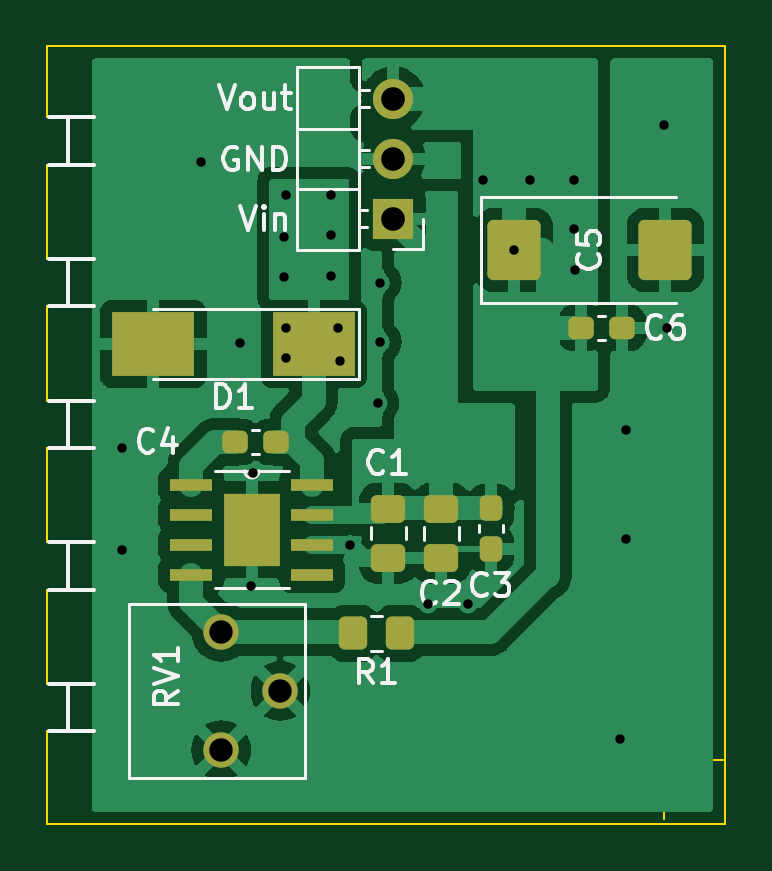
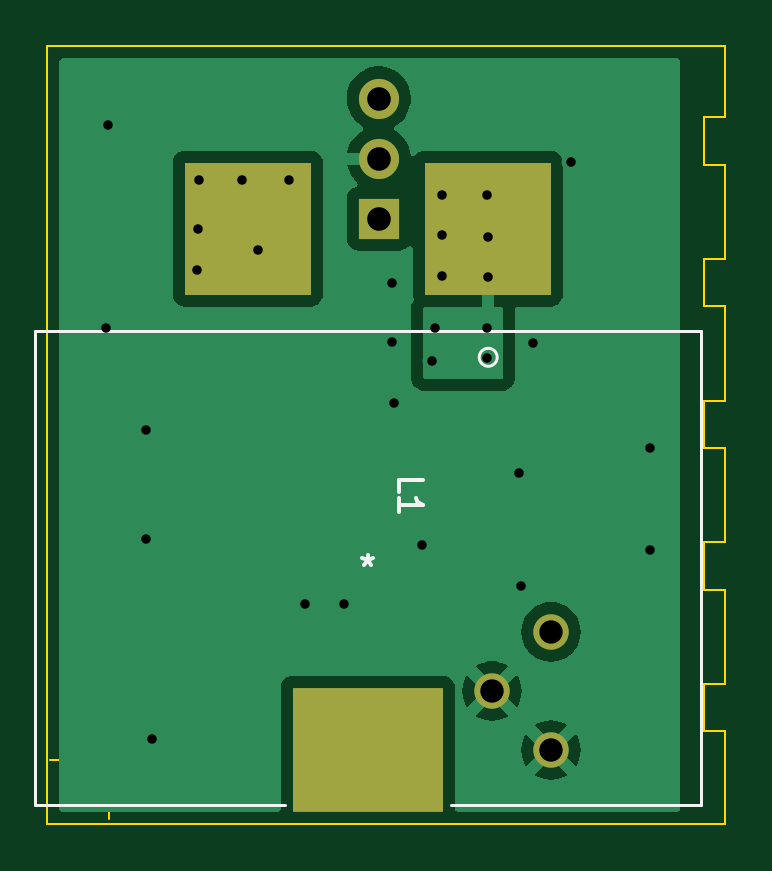
Circuit board: 11 layer files. Board 28.7 x 32.9 mm.
- bottom_copper: Regulator_5V_rev1_2-B_Cu.gbl (18075 bytes)
- bottom_mask: Regulator_5V_rev1_2-B_Mask.gbs (889 bytes)
- paste: Regulator_5V_rev1_2-B_Paste.gbp (643 bytes)
- bottom_silk: Regulator_5V_rev1_2-B_Silkscreen.gbo (1721 bytes)
- outline: Regulator_5V_rev1_2-Edge_Cuts.gm1 (1926 bytes)
- top_copper: Regulator_5V_rev1_2-F_Cu.gtl (68322 bytes)
- top_mask: Regulator_5V_rev1_2-F_Mask.gts (2576 bytes)
- paste: Regulator_5V_rev1_2-F_Paste.gtp (3226 bytes)
- top_silk: Regulator_5V_rev1_2-F_Silkscreen.gto (13458 bytes)
- drill: Regulator_5V_rev1_2-NPTH.drl (276 bytes)
- drill: Regulator_5V_rev1_2-PTH.drl (1027 bytes)

=== bottom_copper: Regulator_5V_rev1_2-B_Cu.gbl (18075 bytes, source omitted) ===
=== bottom_mask: Regulator_5V_rev1_2-B_Mask.gbs ===
G04 #@! TF.GenerationSoftware,KiCad,Pcbnew,(6.0.1)*
G04 #@! TF.CreationDate,2022-06-09T14:01:23-07:00*
G04 #@! TF.ProjectId,Regulator_5V_rev1_2,52656775-6c61-4746-9f72-5f35565f7265,1.2*
G04 #@! TF.SameCoordinates,Original*
G04 #@! TF.FileFunction,Soldermask,Bot*
G04 #@! TF.FilePolarity,Negative*
%FSLAX46Y46*%
G04 Gerber Fmt 4.6, Leading zero omitted, Abs format (unit mm)*
G04 Created by KiCad (PCBNEW (6.0.1)) date 2022-06-09 14:01:23*
%MOMM*%
%LPD*%
G01*
G04 APERTURE LIST*
%ADD10C,1.498600*%
%ADD11R,1.700000X1.700000*%
%ADD12O,1.700000X1.700000*%
%ADD13R,5.334000X5.588000*%
%ADD14R,6.350000X5.283200*%
G04 APERTURE END LIST*
D10*
X135274500Y-96681000D03*
X137774500Y-99181000D03*
X135274500Y-101681000D03*
D11*
X142565000Y-79185000D03*
D12*
X142565000Y-76645000D03*
X142565000Y-74105000D03*
D13*
X137950000Y-79609000D03*
X148110000Y-79609000D03*
D14*
X143030000Y-101681600D03*
M02*

=== paste: Regulator_5V_rev1_2-B_Paste.gbp ===
G04 #@! TF.GenerationSoftware,KiCad,Pcbnew,(6.0.1)*
G04 #@! TF.CreationDate,2022-06-09T14:01:23-07:00*
G04 #@! TF.ProjectId,Regulator_5V_rev1_2,52656775-6c61-4746-9f72-5f35565f7265,1.2*
G04 #@! TF.SameCoordinates,Original*
G04 #@! TF.FileFunction,Paste,Bot*
G04 #@! TF.FilePolarity,Positive*
%FSLAX46Y46*%
G04 Gerber Fmt 4.6, Leading zero omitted, Abs format (unit mm)*
G04 Created by KiCad (PCBNEW (6.0.1)) date 2022-06-09 14:01:23*
%MOMM*%
%LPD*%
G01*
G04 APERTURE LIST*
%ADD10R,5.334000X5.588000*%
%ADD11R,6.350000X5.283200*%
G04 APERTURE END LIST*
D10*
X137950000Y-79609000D03*
X148110000Y-79609000D03*
D11*
X143030000Y-101681600D03*
M02*

=== bottom_silk: Regulator_5V_rev1_2-B_Silkscreen.gbo ===
G04 #@! TF.GenerationSoftware,KiCad,Pcbnew,(6.0.1)*
G04 #@! TF.CreationDate,2022-06-09T14:01:23-07:00*
G04 #@! TF.ProjectId,Regulator_5V_rev1_2,52656775-6c61-4746-9f72-5f35565f7265,1.2*
G04 #@! TF.SameCoordinates,Original*
G04 #@! TF.FileFunction,Legend,Bot*
G04 #@! TF.FilePolarity,Positive*
%FSLAX46Y46*%
G04 Gerber Fmt 4.6, Leading zero omitted, Abs format (unit mm)*
G04 Created by KiCad (PCBNEW (6.0.1)) date 2022-06-09 14:01:23*
%MOMM*%
%LPD*%
G01*
G04 APERTURE LIST*
%ADD10C,0.150000*%
%ADD11C,0.120000*%
%ADD12C,1.498600*%
%ADD13R,1.700000X1.700000*%
%ADD14O,1.700000X1.700000*%
%ADD15R,5.334000X5.588000*%
%ADD16R,6.350000X5.283200*%
G04 APERTURE END LIST*
D10*
X141704380Y-90745333D02*
X141704380Y-90269142D01*
X140704380Y-90269142D01*
X141704380Y-91602476D02*
X141704380Y-91031047D01*
X141704380Y-91316761D02*
X140704380Y-91316761D01*
X140847238Y-91221523D01*
X140942476Y-91126285D01*
X140990095Y-91031047D01*
X143030000Y-93412380D02*
X143030000Y-93650476D01*
X143268095Y-93555238D02*
X143030000Y-93650476D01*
X142791904Y-93555238D01*
X143172857Y-93840952D02*
X143030000Y-93650476D01*
X142887142Y-93840952D01*
D11*
X157127000Y-103993000D02*
X146537740Y-103993000D01*
X139522260Y-103993000D02*
X128933000Y-103993000D01*
X128933000Y-83927000D02*
X157127000Y-83927000D01*
X128933000Y-103993000D02*
X128933000Y-83927000D01*
X157127000Y-83927000D02*
X157127000Y-103993000D01*
X138311000Y-85060000D02*
G75*
G03*
X138311000Y-85060000I-381000J0D01*
G01*
%LPC*%
D12*
X135274500Y-96681000D03*
X137774500Y-99181000D03*
X135274500Y-101681000D03*
D13*
X142565000Y-79185000D03*
D14*
X142565000Y-76645000D03*
X142565000Y-74105000D03*
D15*
X137950000Y-79609000D03*
X148110000Y-79609000D03*
D16*
X143030000Y-101681600D03*
M02*

=== outline: Regulator_5V_rev1_2-Edge_Cuts.gm1 ===
G04 #@! TF.GenerationSoftware,KiCad,Pcbnew,(6.0.1)*
G04 #@! TF.CreationDate,2022-06-09T14:01:23-07:00*
G04 #@! TF.ProjectId,Regulator_5V_rev1_2,52656775-6c61-4746-9f72-5f35565f7265,1.2*
G04 #@! TF.SameCoordinates,Original*
G04 #@! TF.FileFunction,Profile,NP*
%FSLAX46Y46*%
G04 Gerber Fmt 4.6, Leading zero omitted, Abs format (unit mm)*
G04 Created by KiCad (PCBNEW (6.0.1)) date 2022-06-09 14:01:23*
%MOMM*%
%LPD*%
G01*
G04 APERTURE LIST*
G04 #@! TA.AperFunction,Profile*
%ADD10C,0.100000*%
G04 #@! TD*
G04 APERTURE END LIST*
D10*
X127900000Y-74900000D02*
X127900000Y-71900000D01*
X127900000Y-92900000D02*
X128800000Y-92900000D01*
X128800000Y-98900000D02*
X128800000Y-100900000D01*
X127900000Y-71900000D02*
X156594000Y-71900000D01*
X127900000Y-86900000D02*
X127900000Y-82900000D01*
X128800000Y-80900000D02*
X128800000Y-82900000D01*
X128800000Y-92900000D02*
X128800000Y-94900000D01*
X127900000Y-98900000D02*
X128800000Y-98900000D01*
X156594000Y-71900000D02*
X156594000Y-104800000D01*
X128800000Y-74900000D02*
X128800000Y-76900000D01*
X128800000Y-86900000D02*
X128800000Y-88900000D01*
X127900000Y-104800000D02*
X127900000Y-100900000D01*
X127900000Y-80900000D02*
X128800000Y-80900000D01*
X127900000Y-92900000D02*
X127900000Y-88900000D01*
X128800000Y-82900000D02*
X127900000Y-82900000D01*
X127900000Y-80900000D02*
X127900000Y-76900000D01*
X127900000Y-74900000D02*
X128800000Y-74900000D01*
X128800000Y-76900000D02*
X127900000Y-76900000D01*
X127900000Y-98900000D02*
X127900000Y-94900000D01*
X128800000Y-88900000D02*
X127900000Y-88900000D01*
X156594000Y-104800000D02*
X127900000Y-104800000D01*
X128800000Y-100900000D02*
X127900000Y-100900000D01*
X128800000Y-94900000D02*
X127900000Y-94900000D01*
X127900000Y-86900000D02*
X128800000Y-86900000D01*
X155666666Y-102100000D02*
G75*
G03*
X155666666Y-102100000I-1666666J0D01*
G01*
X151500000Y-102100000D02*
X156500000Y-102100000D01*
X154000000Y-99600000D02*
X154000000Y-104600000D01*
M02*

=== top_copper: Regulator_5V_rev1_2-F_Cu.gtl (68322 bytes, source omitted) ===
=== top_mask: Regulator_5V_rev1_2-F_Mask.gts (2576 bytes, source withheld) ===
=== paste: Regulator_5V_rev1_2-F_Paste.gtp (3226 bytes, source withheld) ===
=== top_silk: Regulator_5V_rev1_2-F_Silkscreen.gto (13458 bytes, source omitted) ===
=== drill: Regulator_5V_rev1_2-NPTH.drl ===
M48
; DRILL file {KiCad (6.0.1)} date Thu Jun  9 14:01:24 2022
; FORMAT={-:-/ absolute / metric / decimal}
; #@! TF.CreationDate,2022-06-09T14:01:24-07:00
; #@! TF.GenerationSoftware,Kicad,Pcbnew,(6.0.1)
; #@! TF.FileFunction,NonPlated,1,2,NPTH
FMAT,2
METRIC
%
G90
G05
T0
M30

=== drill: Regulator_5V_rev1_2-PTH.drl ===
M48
; DRILL file {KiCad (6.0.1)} date Thu Jun  9 14:01:24 2022
; FORMAT={-:-/ absolute / metric / decimal}
; #@! TF.CreationDate,2022-06-09T14:01:24-07:00
; #@! TF.GenerationSoftware,Kicad,Pcbnew,(6.0.1)
; #@! TF.FileFunction,Plated,1,2,PTH
FMAT,2
METRIC
; #@! TA.AperFunction,Plated,PTH,ViaDrill
T1C0.400
; #@! TA.AperFunction,Plated,PTH,ComponentDrill
T2C0.991
; #@! TA.AperFunction,Plated,PTH,ComponentDrill
T3C1.000
%
G90
G05
T1
X131.064Y-88.9
X131.064Y-93.218
X134.41Y-76.8
X136.05Y-84.45
X136.55Y-94.75
X136.62Y-89.96
X137.95Y-79.95
X137.95Y-81.65
X138.0Y-78.2
X138.0Y-83.8
X138.0Y-85.1
X139.9Y-78.2
X139.9Y-79.9
X139.9Y-81.6
X140.2Y-83.8
X140.3Y-85.2
X140.72Y-92.99
X141.9Y-87.0
X142.0Y-81.9
X142.0Y-84.4
X144.018Y-95.504
X145.7Y-95.5
X146.35Y-77.57
X147.676Y-80.518
X148.35Y-77.57
X150.19Y-77.55
X150.2Y-79.65
X150.25Y-81.35
X152.175Y-101.225
X152.4Y-88.138
X152.42Y-92.74
X154.02Y-75.22
X154.13Y-83.81
T2
X135.274Y-96.681
X135.274Y-101.681
X137.774Y-99.181
T3
X142.565Y-74.105
X142.565Y-76.645
X142.565Y-79.185
T0
M30
